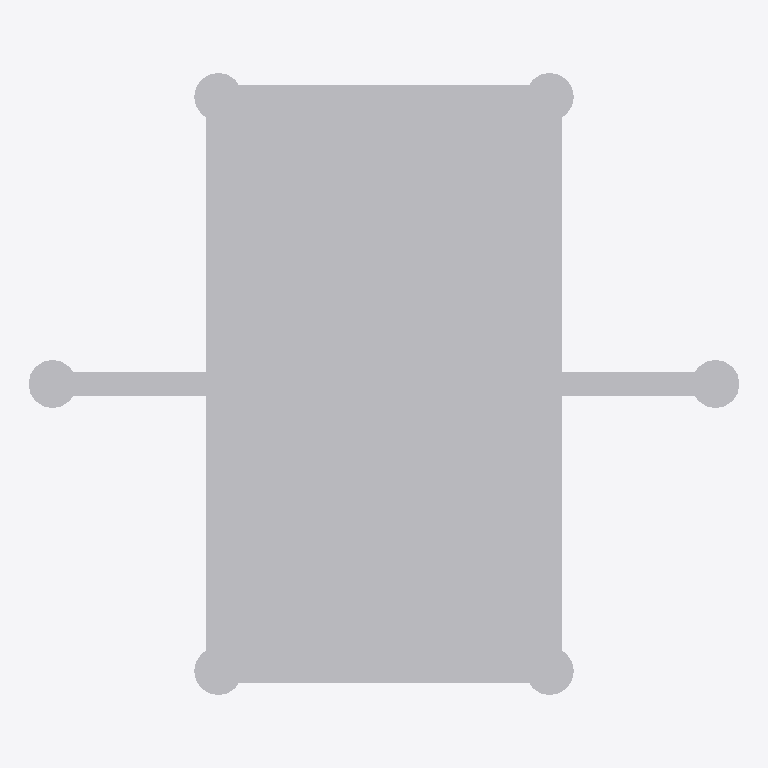
Plan cut of the same IFC building model at storey 'Level 1' (level 0.00 m, cut at 1.40 m), seen from above with north up, elements coloured by IFC class: 1 other element (light grey). No cut surface shows.
Extent 0.590 m × 0.516 m × 0.508 m (x, y, z). Storeys (1): Level 1 at 0.00 m. Elements (1): 1 IfcLightFixture.

HEADER;
FILE_DESCRIPTION(('ViewDefinition [CoordinationView]'),'2;1');
FILE_NAME('','2026-11-06T15:54:45',(''),(''),'IfcOpenShell 0.8.0','IfcOpenShell 0.8.0','');
FILE_SCHEMA(('IFC4'));
ENDSEC;
DATA;
#9=IFCPROJECT('30V3XS85nAEBeKnWdcTnYX',$,'Project',$,$,$,$,(#8),#5);
#10=IFCSITE('1CbAjtbqHCFQbULmb7nSh1',$,'Site',$,$,$,$,$,.ELEMENT.,$,$,$,$,$);
#12=IFCBUILDING('2PJ_Qr$QH8fewOizuBuKY4',$,'Building',$,$,$,$,$,.ELEMENT.,$,$,$);
#16=IFCBUILDINGSTOREY('24vB6q_VTAdeFGA6alTFt4',$,'Level 1',$,$,#21,$,$,.ELEMENT.,0.0);
#18=IFCLIGHTFIXTURE('0K$KvG7G54$hn$32YsWQLE',$,$,$,'Chandelier',#41,#46,$,.USERDEFINED.);
ENDSEC;
